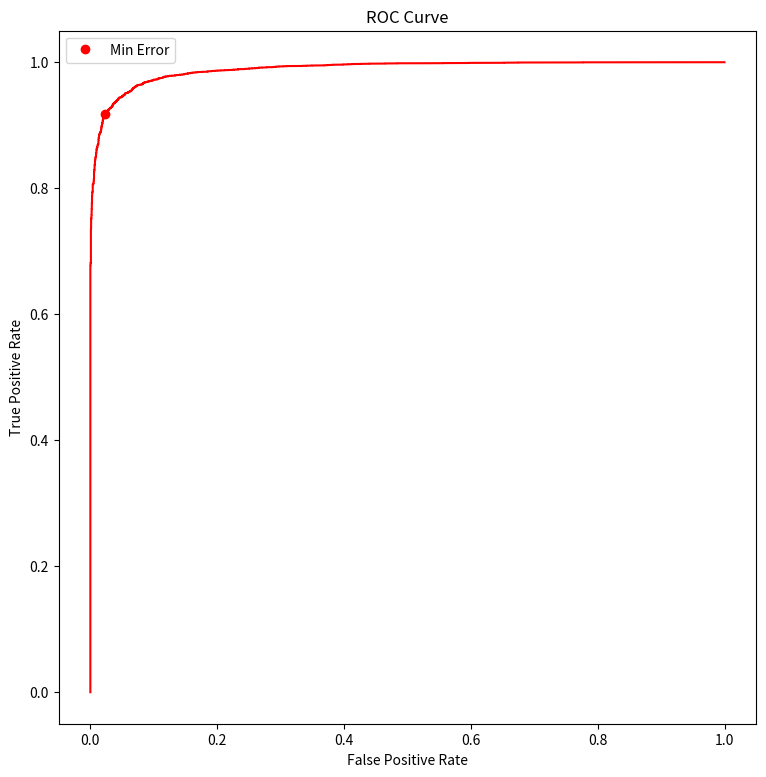

Generate this figure with matplotlib:
import numpy as np
import matplotlib.pyplot as plt
from scipy.stats import multivariate_normal

np.set_printoptions(threshold=np.inf)
plt.rcParams['figure.figsize'] = [9, 9]
num_features = 4
num_samples = 10000
num_classes = 2
means = np.ones((num_classes, num_features))
means[0, :] = [-1, -1, -1, -1]
covariances = np.ones((num_classes, num_features, num_features))
covariances[0, :, :] = [[2, -0.5, 0.3, 0],
                         [-0.5, 1, -0.5, 0],
                         [0.3, -0.5, 1, 0],
                         [0, 0, 0, 2]]
covariances[1, :, :] = [[1, 0.3, -0.2, 0],
                         [0.3, 2, 0.3, 0],
                         [-0.2, 0.3, 1, 0],
                         [0, 0, 0, 3]]


np.random.seed(5)

class_priors = [0.65, 0.35]
assigned_labels = (np.random.rand(num_samples) >= class_priors[1]).astype(int)
samples = np.zeros((num_samples, num_features))
samples[assigned_labels == 0] = np.random.multivariate_normal(
    means[0], covariances[0], size=np.sum(assigned_labels == 0)
)
samples[assigned_labels == 1] = np.random.multivariate_normal(
    means[1], covariances[1], size=np.sum(assigned_labels == 1)
)
log_pdf0 = np.log(multivariate_normal.pdf(samples, mean=means[0], cov=np.eye(num_features)))
log_pdf1 = np.log(multivariate_normal.pdf(samples, mean=means[1], cov=np.eye(num_features)))

disc_scores = log_pdf1 - log_pdf0

sorted_scores = np.sort(disc_scores)
thresholds = (sorted_scores[:-1] + sorted_scores[1:]) / 2.0

tpr = np.zeros(len(thresholds))
fpr = np.zeros(len(thresholds))
min_error = np.zeros(len(thresholds))
for idx, threshold in enumerate(thresholds):
    decisions = disc_scores >= threshold
    tpr[idx] = np.sum((decisions == 1) & (assigned_labels == 1)) / np.sum(assigned_labels == 1)
    fpr[idx] = np.sum((decisions == 1) & (assigned_labels == 0)) / np.sum(assigned_labels == 0)
    min_error[idx] = class_priors[0] * fpr[idx] + class_priors[1] * (1 - tpr[idx])
log_gamma_ideal = np.log(class_priors[0] / class_priors[1])
ideal_decisions = disc_scores >= log_gamma_ideal
tpr_ideal = np.sum((ideal_decisions == 1) & (assigned_labels == 1)) / np.sum(assigned_labels== 1)
fpr_ideal = np.sum((ideal_decisions == 1) & (assigned_labels == 0)) / np.sum(assigned_labels == 0)
min_error_ideal = class_priors[0] * fpr_ideal + class_priors[1] * (1 - tpr_ideal)

print(f"Ideal Gamma: {np.exp(log_gamma_ideal):.6f}, Minimum Theoretical Error: {min_error_ideal:.6f}")

plt.plot(fpr, tpr, color='red')
plt.xlabel('False Positive Rate')
plt.ylabel('True Positive Rate')
plt.title('ROC Curve')
min_error_idx = np.argmin(min_error)
plt.plot(fpr[min_error_idx], tpr[min_error_idx], 'o', color='red', label='Min Error')
plt.legend()
plt.show()
